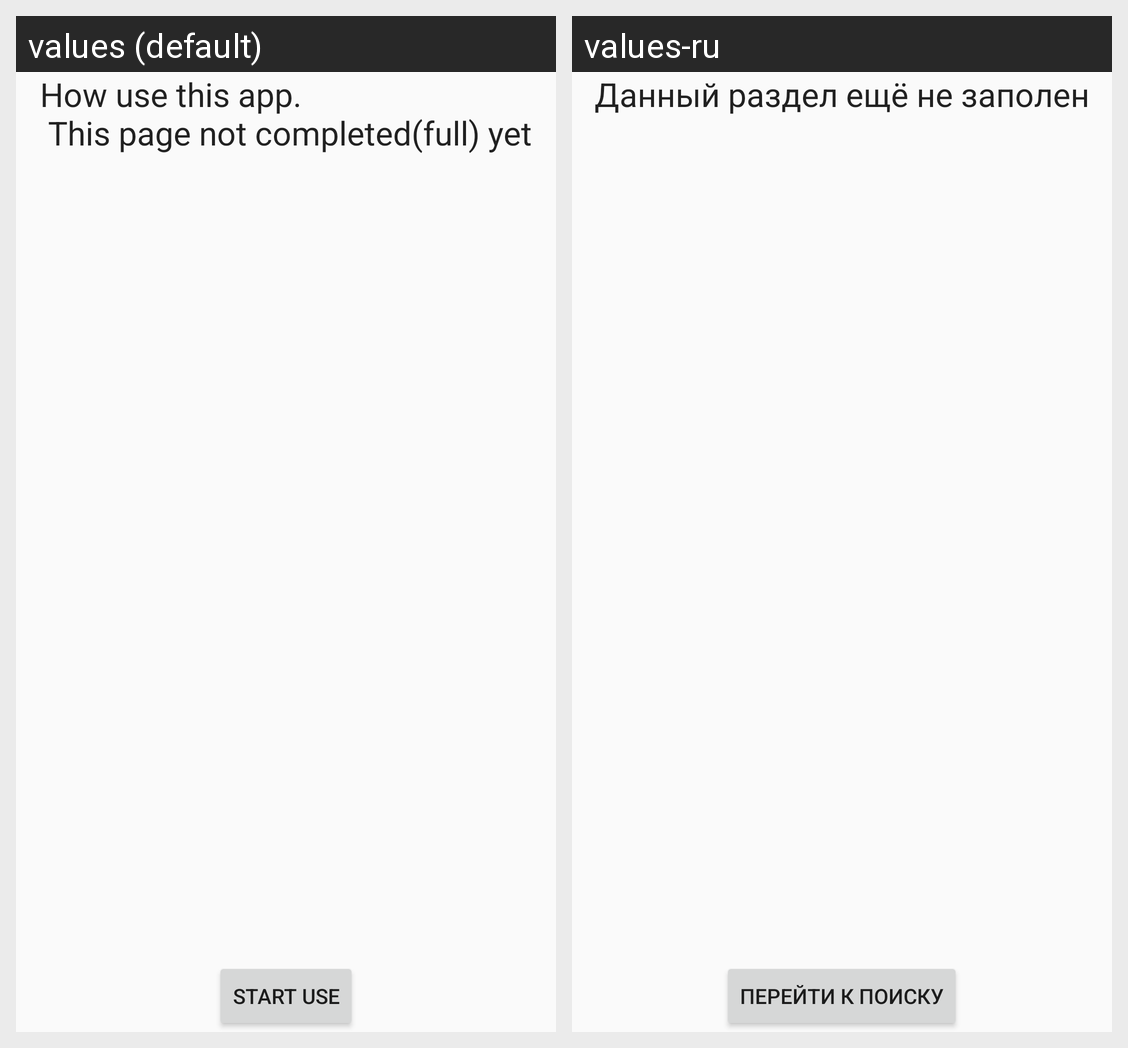

This grid shows one Android layout under two languages. Give, for every string resource on the screen, its name, the default text and each shown locale's text.
Android screen res/layout/fragment_help.xml rendered under 2 locales, left to right: values (default), values-ru. Device: Nexus 5 (rendered at 1080×1920; each locale shown at half size, 540×960, under a caption strip naming it); theme AppTheme.
Strings drawn on this screen, with the default value and each locale's value (text and hints the layout hard-codes, and strings that could not be matched under every locale, appear in the picture but are not listed):

help_title
  values: How use this app.
       This page not completed(full) yet
  values-ru: Данный раздел ещё не заполен

help_button
  values: Start use
  values-ru: Перейти к поиску
